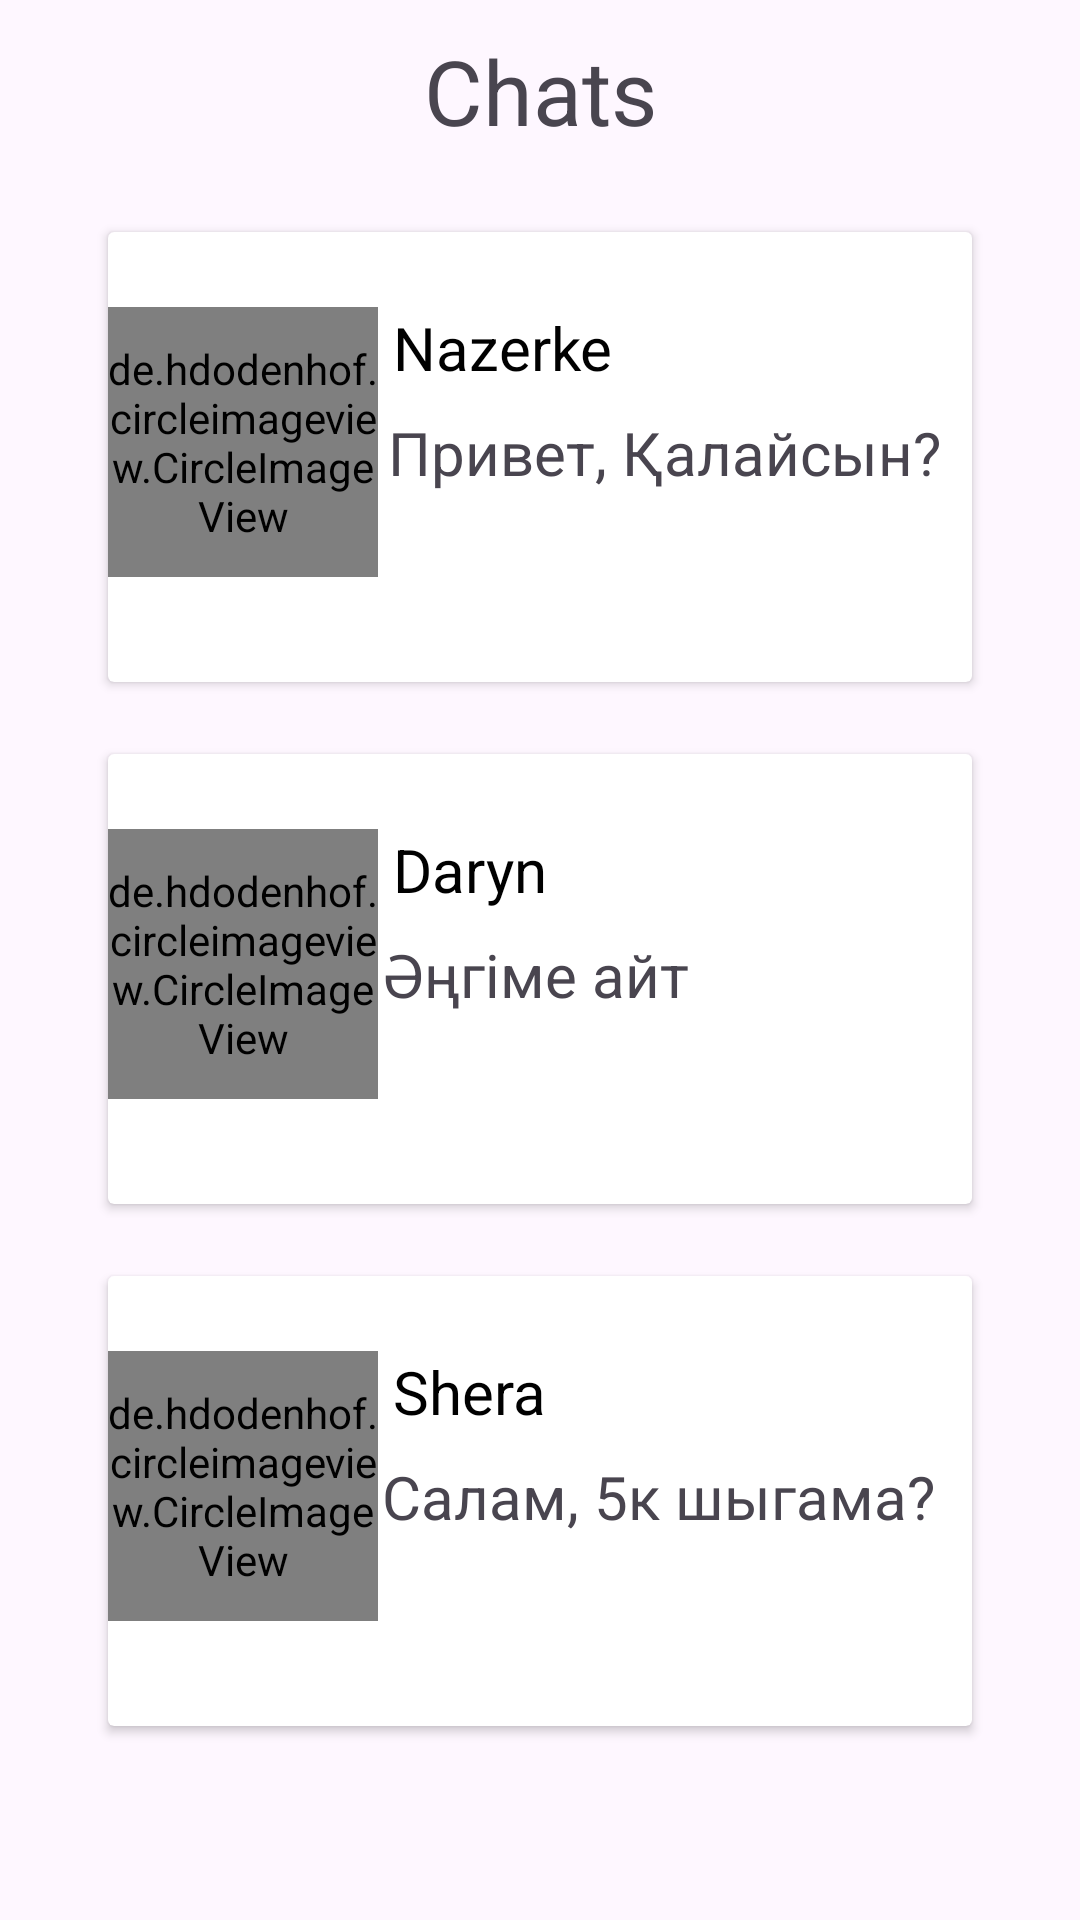

Reconstruct the res/layout file that produces this screen, plus the resources it refers to.
<!-- AndroidManifest.xml: application theme Theme.Lofl -->
<!-- res/layout/fragment_final_message.xml -->
<?xml version="1.0" encoding="utf-8"?>
<RelativeLayout xmlns:android="http://schemas.android.com/apk/res/android"
    xmlns:app="http://schemas.android.com/apk/res-auto"
    xmlns:tools="http://schemas.android.com/tools"
    android:layout_width="match_parent"
    android:layout_height="match_parent"
    tools:context=".fragments.FinalMessageFragment">

    <TextView
        android:id="@+id/chatId"
        android:layout_width="match_parent"
        android:layout_height="wrap_content"
        android:text="Chats"
        android:gravity="center"
        android:layout_marginTop="10dp"
        android:textSize="30sp"/>

    <GridLayout
        android:layout_width="match_parent"
        android:layout_height="wrap_content"
        android:layout_below="@+id/chatId"
        android:columnCount="1"
        android:rowCount="3"
        android:layout_marginTop="15dp"
        android:layout_marginLeft="24dp"
        android:layout_marginRight="24dp">

        <androidx.cardview.widget.CardView
            android:id="@+id/cardViewMes"
            android:layout_width="match_parent"
            android:layout_height="150dp"
            android:layout_row="1"
            android:layout_column="0"
            android:layout_columnWeight="1"
            android:layout_rowWeight="1"
            android:elevation="12dp"
            android:layout_margin="12dp">

            <LinearLayout
                android:id="@+id/buttonLayer"
                android:layout_width="match_parent"
                android:layout_height="match_parent"
                android:orientation="horizontal">
                <de.hdodenhof.circleimageview.CircleImageView
                    android:layout_width="90dp"
                    android:layout_height="90dp"
                    android:layout_marginTop="25dp"
                    android:src="@drawable/_935"/>
                <TextView
                    android:layout_width="wrap_content"
                    android:layout_height="wrap_content"
                    android:text="Nazerke"
                    android:layout_marginTop="25dp"
                    android:layout_marginLeft="5dp"
                    android:textSize="20sp"
                    android:textColor="@color/black"/>
                <TextView
                    android:layout_width="wrap_content"
                    android:layout_height="wrap_content"
                    android:text="Привет, Қалайсын?"
                    android:layout_marginTop="60dp"
                    android:layout_marginLeft="-75dp"
                    android:textSize="20sp"/>

            </LinearLayout>

        </androidx.cardview.widget.CardView>

        <androidx.cardview.widget.CardView
            android:layout_width="match_parent"
            android:layout_height="150dp"
            android:layout_row="2"
            android:layout_column="0"
            android:layout_columnWeight="1"
            android:layout_rowWeight="1"
            android:elevation="12dp"
            android:layout_margin="12dp">

            <LinearLayout
                android:layout_width="match_parent"
                android:layout_height="match_parent"
                android:orientation="horizontal">
                <de.hdodenhof.circleimageview.CircleImageView
                    android:layout_width="90dp"
                    android:layout_height="90dp"
                    android:layout_marginTop="25dp"
                    android:src="@drawable/_90"/>
                <TextView
                    android:layout_width="wrap_content"
                    android:layout_height="wrap_content"
                    android:text="Daryn"
                    android:layout_marginTop="25dp"
                    android:layout_marginLeft="5dp"
                    android:textSize="20sp"
                    android:textColor="@color/black"/>
                <TextView
                    android:layout_width="wrap_content"
                    android:layout_height="wrap_content"
                    android:text="Әңгіме айт"
                    android:layout_marginTop="60dp"
                    android:layout_marginLeft="-55dp"
                    android:textSize="20sp"/>

            </LinearLayout>

        </androidx.cardview.widget.CardView>

        <androidx.cardview.widget.CardView
            android:layout_width="match_parent"
            android:layout_height="150dp"
            android:layout_column="0"
            android:layout_columnWeight="1"
            android:layout_rowWeight="1"
            android:elevation="12dp"
            android:layout_margin="12dp">

            <LinearLayout
                android:layout_width="match_parent"
                android:layout_height="match_parent"
                android:orientation="horizontal">
                <de.hdodenhof.circleimageview.CircleImageView
                    android:layout_width="90dp"
                    android:layout_height="90dp"
                    android:layout_marginTop="25dp"
                    android:src="@drawable/above_the_clouds"/>
                <TextView
                    android:layout_width="wrap_content"
                    android:layout_height="wrap_content"
                    android:text="Shera"
                    android:layout_marginTop="25dp"
                    android:layout_marginLeft="5dp"
                    android:textSize="20sp"
                    android:textColor="@color/black"/>
                <TextView
                    android:layout_width="wrap_content"
                    android:layout_height="wrap_content"
                    android:text="Салам, 5к шыгама?"
                    android:layout_marginTop="60dp"
                    android:layout_marginLeft="-55dp"
                    android:textSize="20sp"/>

            </LinearLayout>

        </androidx.cardview.widget.CardView>

    </GridLayout>


</RelativeLayout>
<!-- resources referenced by this layout -->
<resources>
  <!-- drawable above_the_clouds: jpg bitmap (drawable, 42944 bytes) -->
  <style name="Theme.Lofl" parent="Theme.Material3.DayNight.NoActionBar">
          
          <item name="colorPrimary">@color/purple_500</item>
          <item name="colorPrimaryVariant">@color/purple_700</item>
          <item name="colorOnPrimary">@color/white</item>
          
          <item name="colorSecondary">@color/teal_200</item>
          <item name="colorSecondaryVariant">@color/teal_700</item>
          <item name="colorOnSecondary">@color/black</item>
          
          <item name="android:statusBarColor" tools:targetApi="l">?attr/colorPrimaryVariant</item>
          
      </style>
  <!-- not gathered from this repository: default colours our renderer supplied (Android Studio template values) -->
  <color name="purple_500">#FF6200EE</color>
  <color name="purple_700">#FF3700B3</color>
  <color name="teal_200">#FF03DAC5</color>
  <color name="teal_700">#FF018786</color>
  <color name="black">#FF000000</color>
  <color name="white">#FFFFFFFF</color>
</resources>
